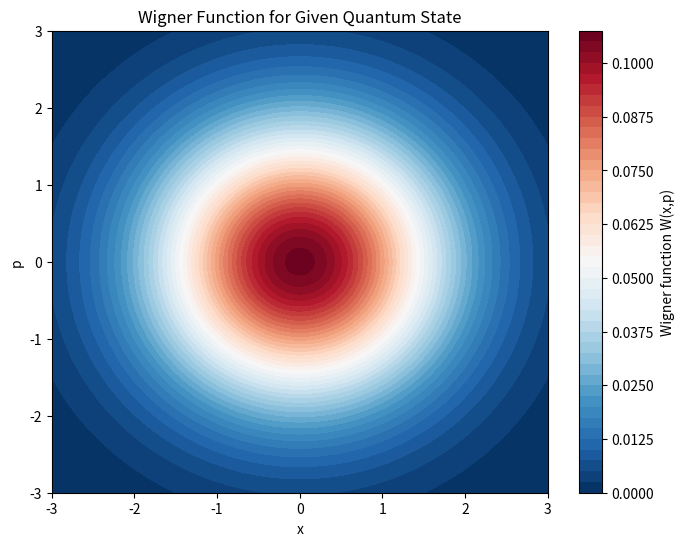

Recreate this plot in Python.
import numpy as np
import matplotlib.pyplot as plt
from scipy.integrate import dblquad

# Parameters
N = 1.0  # Average photon number in initial thermal state
Gamma = 0.1  # Decay rate
t = 1.0  # Time evolution parameter
alpha0 = 0.05  # Squeezing parameter (beta0 = alpha0)

# Covariance matrix at long time (diagonal form due to M1 = M2 = 0)
sigma_inf = np.array([[N + 0.5, 0], [0, N + 0.5]])

# Wigner function definition
def wigner_function(x, p):
    sigma_t = sigma_inf  # Since sigma(0) term vanishes for large t
    det_sigma = np.linalg.det(sigma_t)
    norm_factor = (2 * np.pi * np.sqrt(det_sigma))**-1
    
    X = np.array([x, p])
    exponent = -0.5 * X.T @ np.linalg.inv(sigma_t) @ X
    return norm_factor * np.exp(exponent)

# Grid for phase space plot
x_vals = np.linspace(-3, 3, 100)
p_vals = np.linspace(-3, 3, 100)
X, P = np.meshgrid(x_vals, p_vals)
W_vals = np.array([[wigner_function(x, p) for x in x_vals] for p in p_vals])

# Plot Wigner function
plt.figure(figsize=(8,6))
plt.contourf(X, P, W_vals, levels=50, cmap="RdBu_r")
plt.colorbar(label="Wigner function W(x,p)")
plt.xlabel("x")
plt.ylabel("p")
plt.title("Wigner Function for Given Quantum State")
plt.show()

# Compute expectation values
x2_integral = dblquad(lambda x, p: x**2 * wigner_function(x, p), -np.inf, np.inf, lambda p: -np.inf, lambda p: np.inf)[0]
p2_integral = dblquad(lambda x, p: p**2 * wigner_function(x, p), -np.inf, np.inf, lambda p: -np.inf, lambda p: np.inf)[0]

# Mean photon number
mean_n = 0.5 * (x2_integral + p2_integral - 1)
print(f"Mean photon number: {mean_n:.4f}")

# Compute second moment ⟨n²⟩
n2_integral = 0.25 * dblquad(lambda x, p: (x**2 + p**2 - 1)**2 * wigner_function(x, p), 
                             -np.inf, np.inf, lambda p: -np.inf, lambda p: np.inf)[0]

# Variance in photon number
variance_n = n2_integral - mean_n**2
print(f"Variance in photon number: {variance_n:.4f}")
